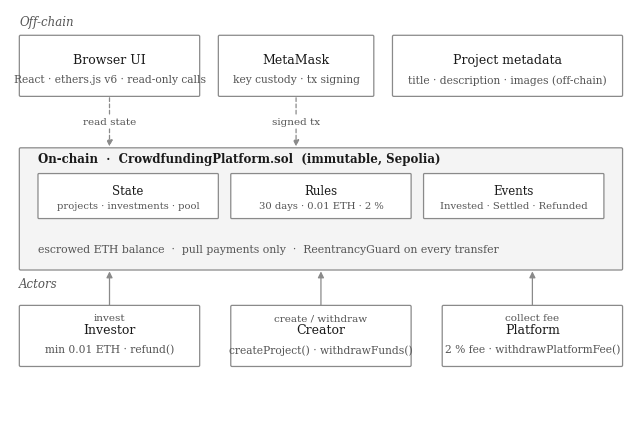

This chart was generated by the following Python code: (Note: this script raises an exception after producing the figure.)
import matplotlib
matplotlib.use("Agg")
import matplotlib.pyplot as plt
from matplotlib.patches import FancyBboxPatch, FancyArrowPatch, Rectangle

plt.rcParams["font.family"] = "serif"
plt.rcParams["font.serif"] = ["Times New Roman", "DejaVu Serif"]
DARK = "#1a1a1a"
MID = "#555555"
LIGHT = "#f4f4f4"
LINE = "#8a8a8a"


def box(ax, x, y, w, h, text, sub=None, fs=9, fill="#ffffff", bold=False, r=0.02):
    ax.add_patch(FancyBboxPatch((x, y), w, h, boxstyle=f"round,pad=0,rounding_size={r}",
                                linewidth=0.9, edgecolor=LINE, facecolor=fill, zorder=2))
    if sub:
        ax.text(x + w / 2, y + h * 0.60, text, ha="center", va="center", fontsize=fs,
                color=DARK, zorder=3, fontweight="bold" if bold else "normal")
        ax.text(x + w / 2, y + h * 0.27, sub, ha="center", va="center", fontsize=fs - 1.3,
                color=MID, zorder=3)
    else:
        ax.text(x + w / 2, y + h / 2, text, ha="center", va="center", fontsize=fs,
                color=DARK, zorder=3, fontweight="bold" if bold else "normal")


def arrow(ax, p1, p2, label=None, style="-|>", ls="-", rad=0.0, fs=7.5, lx=0, ly=0):
    ax.add_patch(FancyArrowPatch(p1, p2, arrowstyle=style, mutation_scale=9,
                                 linewidth=0.9, color=LINE, linestyle=ls,
                                 connectionstyle=f"arc3,rad={rad}", zorder=1,
                                 shrinkA=1, shrinkB=1))
    if label:
        ax.text((p1[0] + p2[0]) / 2 + lx, (p1[1] + p2[1]) / 2 + ly, label,
                ha="center", va="center", fontsize=fs, color=MID, zorder=4,
                bbox=dict(boxstyle="square,pad=0.15", fc="white", ec="none"))


def fig1():
    fig, ax = plt.subplots(figsize=(6.5, 4.3))
    ax.set_xlim(0, 10)
    ax.set_ylim(0, 6.6)
    ax.axis("off")

    ax.text(0.15, 6.35, "Off-chain", fontsize=8.5, color=MID, style="italic")
    box(ax, 0.15, 5.25, 2.9, 0.95, "Browser UI", "React · ethers.js v6 · read-only calls")
    box(ax, 3.35, 5.25, 2.5, 0.95, "MetaMask", "key custody · tx signing")
    box(ax, 6.15, 5.25, 3.7, 0.95, "Project metadata", "title · description · images (off-chain)")

    arrow(ax, (1.6, 5.25), (1.6, 4.45), "read state", ls=(0, (3, 2)))
    arrow(ax, (4.6, 5.25), (4.6, 4.45), "signed tx", ls=(0, (3, 2)))

    box(ax, 0.15, 2.55, 9.7, 1.9, "", fill=LIGHT)
    ax.text(0.45, 4.22, "On-chain  ·  CrowdfundingPlatform.sol  (immutable, Sepolia)",
            fontsize=8.5, color=DARK, fontweight="bold")
    box(ax, 0.45, 3.35, 2.9, 0.7, "State", "projects · investments · pool", fs=8.5, r=0.015)
    box(ax, 3.55, 3.35, 2.9, 0.7, "Rules", "30 days · 0.01 ETH · 2 %", fs=8.5, r=0.015)
    box(ax, 6.65, 3.35, 2.9, 0.7, "Events", "Invested · Settled · Refunded", fs=8.5, r=0.015)
    ax.text(0.45, 2.82,
            "escrowed ETH balance  ·  pull payments only  ·  ReentrancyGuard on every transfer",
            fontsize=7.8, color=MID)

    arrow(ax, (1.6, 4.45), (1.6, 4.05), "", ls=(0, (3, 2)))
    arrow(ax, (4.6, 4.05), (4.6, 4.45), "", ls=(0, (3, 2)))

    ax.text(0.15, 2.28, "Actors", fontsize=8.5, color=MID, style="italic")
    box(ax, 0.15, 1.05, 2.9, 0.95, "Investor", "min 0.01 ETH · refund()")
    box(ax, 3.55, 1.05, 2.9, 0.95, "Creator", "createProject() · withdrawFunds()")
    box(ax, 6.95, 1.05, 2.9, 0.95, "Platform", "2 % fee · withdrawPlatformFee()")

    arrow(ax, (1.6, 1.05), (1.6, 2.55), "invest", rad=0.0)
    arrow(ax, (5.0, 1.05), (5.0, 2.55), "create / withdraw", rad=0.0)
    arrow(ax, (8.4, 1.05), (8.4, 2.55), "collect fee", rad=0.0)

    plt.tight_layout(pad=0.2)
    fig.savefig("docs/fig1-architecture.png", dpi=300, facecolor="white")
    plt.close(fig)


def fig2():
    fig, ax = plt.subplots(figsize=(6.5, 3.3))
    ax.set_xlim(0, 10)
    ax.set_ylim(0, 5.4)
    ax.axis("off")

    box(ax, 0.10, 4.15, 2.10, 0.85, "Created", "createProject(T) sets t\u2080", fs=9, bold=True)
    box(ax, 2.60, 4.15, 2.10, 0.85, "Funding", "invest() \u2265 0.01 ETH", fs=9, bold=True)
    box(ax, 5.10, 4.15, 2.10, 0.85, "Settled", "settle() at t \u2265 deadline", fs=9, bold=True)
    box(ax, 7.60, 4.15, 2.30, 0.85, "Closed", "all payouts claimed", fs=9, bold=True)

    arrow(ax, (2.20, 4.57), (2.60, 4.57))
    arrow(ax, (4.70, 4.57), (5.10, 4.57))
    arrow(ax, (7.20, 4.57), (7.60, 4.57))

    box(ax, 5.10, 2.70, 2.10, 0.80, "M \u2265 T", "success = true", fs=9, fill=LIGHT, bold=True)
    box(ax, 5.10, 1.15, 2.10, 0.80, "M < T", "success = false", fs=9, fill=LIGHT, bold=True)
    arrow(ax, (6.15, 4.15), (6.15, 3.50))
    arrow(ax, (6.15, 2.70), (6.15, 1.95))

    box(ax, 0.10, 2.70, 4.15, 0.80, "withdrawFunds() by creator",
        "payout = M \u00d7 98 / 100 \u00b7 fee = M \u00d7 2 / 100", fs=9)
    box(ax, 0.10, 1.15, 4.15, 0.80, "refund() by each investor",
        "R\u1d62 = I\u1d62 \u00b7 100 % principal, no platform fee", fs=9)
    arrow(ax, (5.10, 3.10), (4.25, 3.10))
    arrow(ax, (5.10, 1.55), (4.25, 1.55))

    ax.text(5.0, 0.52,
            "settle() is callable by anyone and is also invoked lazily inside withdrawFunds()\n"
            "and refund(), so no actor can stall a campaign",
            ha="center", fontsize=7.3, color=MID, style="italic")
    ax.text(5.0, 0.16,
            "withdrawPlatformFee() later moves the 2 % pool from the contract to the platform",
            ha="center", fontsize=7.3, color=MID)

    plt.tight_layout(pad=0.2)
    fig.savefig("docs/fig2-flow.png", dpi=300, facecolor="white")
    plt.close(fig)


fig1()
fig2()
print("figures written")
